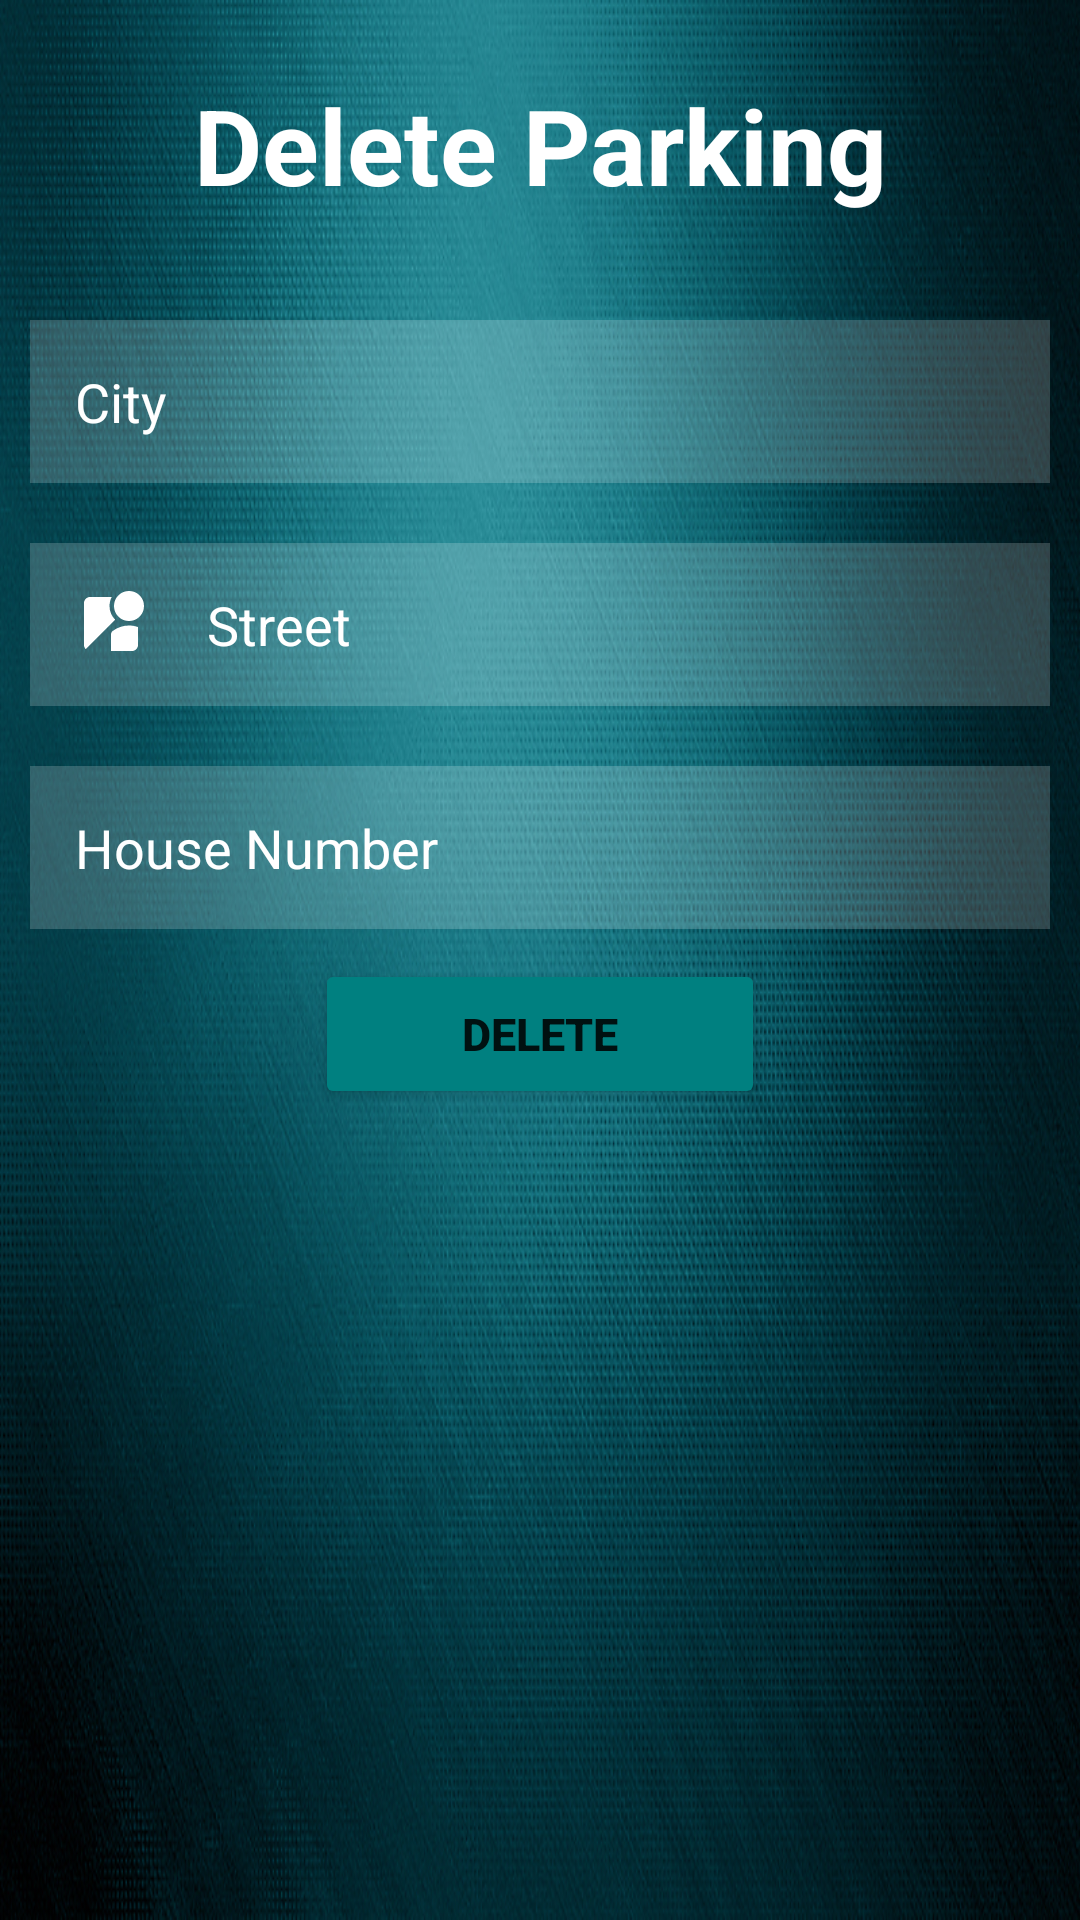

Reconstruct the res/layout file that produces this screen, plus the resources it refers to.
<!-- AndroidManifest.xml: application theme Theme.Park4You -->
<!-- res/layout/activity_delete_parking.xml -->
<?xml version="1.0" encoding="utf-8"?>
<RelativeLayout xmlns:android="http://schemas.android.com/apk/res/android"
    xmlns:app="http://schemas.android.com/apk/res-auto"
    xmlns:tools="http://schemas.android.com/tools"
    android:layout_width="match_parent"
    android:layout_height="match_parent"
    tools:context=".Parking.DeleteParking"
    android:background="@drawable/header_backround">

    <TextView
        android:layout_width="match_parent"
        android:layout_height="wrap_content"
        android:id="@+id/addParkingTitle"
        android:text="Delete Parking"
        android:textSize="35dp"
        android:textStyle="bold"
        android:textColor="@color/white"
        android:gravity="center"
        android:layout_margin="25dp"/>
    <EditText
        android:id="@+id/CityName"
        android:layout_width="match_parent"
        android:layout_height="wrap_content"
        android:layout_centerVertical="true"
        android:layout_marginTop="15dp"
        android:layout_marginBottom="15dp"
        android:hint="City"
        android:background="#30ffffff"
        android:layout_below="@id/addParkingTitle"
        android:textColorHint="@color/white"
        android:textColor="@color/white"
        android:layout_margin="10dp"
        android:padding="15dp"
        android:drawableLeft="@drawable/ic_baseline_location_city_24"
        android:drawablePadding="20dp"/>

    <EditText
        android:layout_width="match_parent"
        android:layout_height="wrap_content"
        android:id="@+id/StreetName"
        android:hint="Street"
        android:layout_below="@id/CityName"
        android:background="#30ffffff"
        android:textColorHint="@color/white"
        android:textColor="@color/white"
        android:layout_margin="10dp"
        android:padding="15dp"
        android:drawableLeft="@drawable/ic_baseline_streetview_24"
        android:drawablePadding="20dp"/>

    <EditText
        android:layout_width="match_parent"
        android:layout_height="wrap_content"
        android:id="@+id/HouseNumber_"
        android:hint="House Number"
        android:layout_below="@id/StreetName"
        android:background="#30ffffff"
        android:textColorHint="@color/white"
        android:textColor="@color/white"
        android:layout_margin="10dp"
        android:padding="15dp"
        android:drawableLeft="@drawable/ic_baseline_numbers_24"
        android:drawablePadding="20dp"/>

    <Button
        android:id="@+id/delete_parking"
        android:layout_width="150dp"
        android:layout_height="50dp"
        android:layout_below="@+id/HouseNumber_"
        android:text="Delete"
        android:textSize="15sp"
        android:textStyle="bold"
        android:onClick="delete_parking"
        android:layout_centerInParent="true"
        tools:layout_editor_absoluteX="112dp"
        tools:layout_editor_absoluteY="636dp"
        android:backgroundTint="@color/teal"/>

</RelativeLayout>
<!-- resources referenced by this layout -->
<resources>
  <color name="teal">#008080</color>
  <color name="white">#FFFFFF</color>
  <!-- drawable header_backround: jpg bitmap (drawable, 503360 bytes) -->
  <!-- drawable ic_baseline_streetview_24 (drawable) -->
  <vector android:height="24dp" android:tint="#FFFFFF"
      android:viewportHeight="24" android:viewportWidth="24"
      android:width="24dp" xmlns:android="http://schemas.android.com/apk/res/android">
      <path android:fillColor="@android:color/white" android:pathData="M12.56,14.33c-0.34,0.27 -0.56,0.7 -0.56,1.17V21h7c1.1,0 2,-0.9 2,-2v-5.98c-0.94,-0.33 -1.95,-0.52 -3,-0.52 -2.03,0 -3.93,0.7 -5.44,1.83z"/>
      <path android:fillColor="@android:color/white" android:pathData="M18,6m-5,0a5,5 0,1 1,10 0a5,5 0,1 1,-10 0"/>
      <path android:fillColor="@android:color/white" android:pathData="M11.5,6c0,-1.08 0.27,-2.1 0.74,-3H5c-1.1,0 -2,0.9 -2,2v14c0,0.55 0.23,1.05 0.59,1.41l9.82,-9.82C12.23,9.42 11.5,7.8 11.5,6z"/>
  </vector>
  <style name="Theme.Park4You" parent="Theme.MaterialComponents.DayNight.DarkActionBar">
          
          <item name="colorPrimary">@color/purple_500</item>
          <item name="colorPrimaryVariant">@color/purple_700</item>
          <item name="colorOnPrimary">@color/white</item>
          
          <item name="colorSecondary">@color/teal_200</item>
          <item name="colorSecondaryVariant">@color/teal_700</item>
          <item name="colorOnSecondary">@color/black</item>
          
          <item name="android:statusBarColor">?attr/colorPrimaryVariant</item>
          
      </style>
  <color name="purple_500">#FF6200EE</color>
  <color name="purple_700">#FF3700B3</color>
  <color name="teal_200">#FF03DAC5</color>
  <color name="teal_700">#FF018786</color>
  <color name="black">#000000</color>
</resources>
